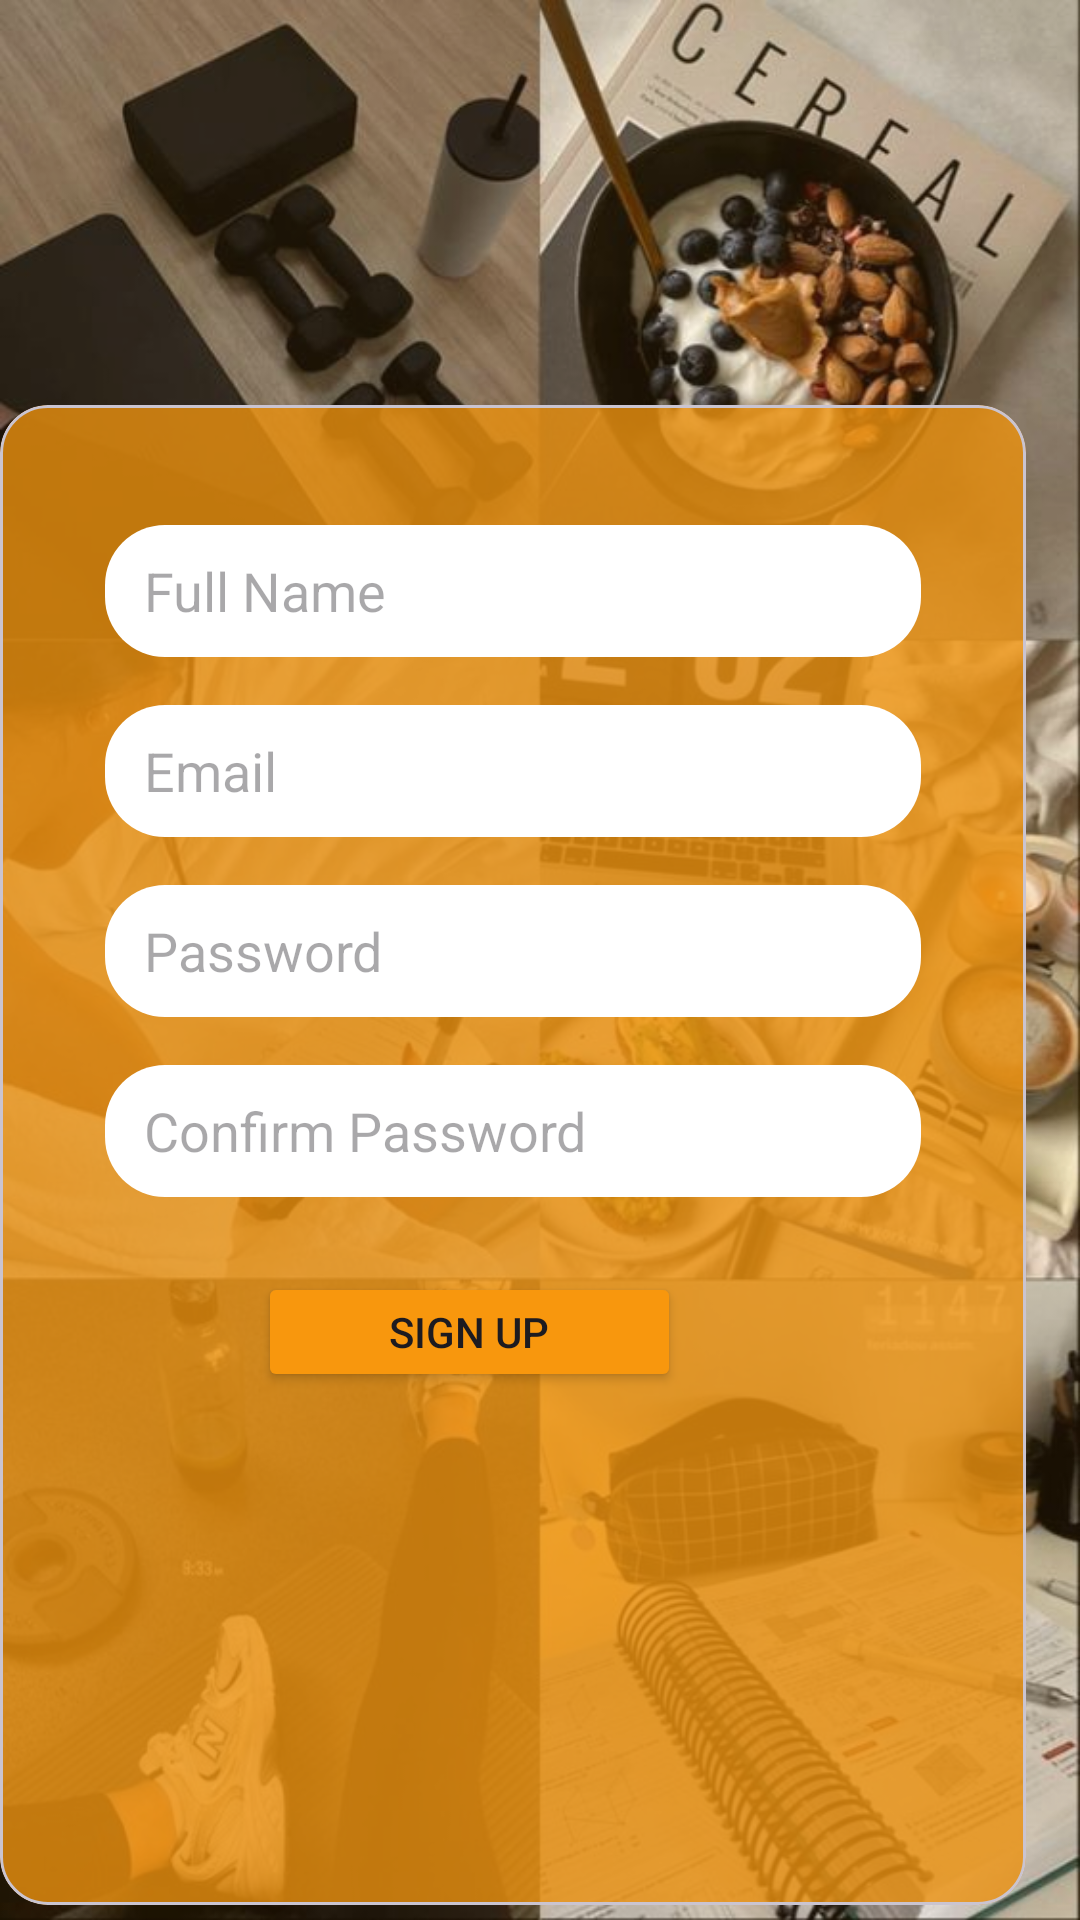

This screen was rendered from an Android layout file. Write that file and the resources it references.
<!-- AndroidManifest.xml: application theme Theme.MyApplication -->
<!-- res/layout/signup.xml -->
<?xml version="1.0" encoding="utf-8"?>
<androidx.constraintlayout.widget.ConstraintLayout xmlns:android="http://schemas.android.com/apk/res/android"
    xmlns:app="http://schemas.android.com/apk/res-auto"
    xmlns:tools="http://schemas.android.com/tools"
    android:layout_width="match_parent"
    android:layout_height="match_parent"
    android:background="@drawable/background2">

    <View
        android:id="@+id/overlay"
        android:layout_width="0dp"
        android:layout_height="0dp"
        android:background="#1AE4931C"
        app:layout_constraintBottom_toBottomOf="parent"
        app:layout_constraintEnd_toEndOf="parent"
        app:layout_constraintStart_toStartOf="parent"
        app:layout_constraintTop_toTopOf="parent" />

    <com.google.android.material.card.MaterialCardView
        android:id="@+id/armsCard"
        android:layout_width="342dp"
        android:layout_height="500dp"
        android:layout_marginStart="25dp"
        android:layout_marginTop="135dp"
        android:layout_marginEnd="44dp"
        app:cardBackgroundColor="#CCEB9210"
        app:cardCornerRadius="16dp"
        app:layout_constraintEnd_toEndOf="parent"
        app:layout_constraintStart_toStartOf="parent"
        app:layout_constraintTop_toTopOf="parent">

        <androidx.constraintlayout.widget.ConstraintLayout
            android:layout_width="match_parent"
            android:layout_height="match_parent">

            <EditText
                android:id="@+id/nameEditText"
                android:layout_width="272dp"
                android:layout_height="44dp"
                android:layout_marginStart="35dp"
                android:layout_marginTop="40dp"
                android:layout_marginEnd="35dp"
                android:background="@drawable/rounded"
                android:ems="10"
                android:hint="Full Name"
                android:inputType="textPersonName"
                android:paddingLeft="13dp"
                app:layout_constraintEnd_toEndOf="parent"
                app:layout_constraintStart_toStartOf="parent"
                app:layout_constraintTop_toTopOf="parent" />

            <EditText
                android:id="@+id/emailEditText"
                android:layout_width="272dp"
                android:layout_height="44dp"
                android:layout_marginStart="35dp"
                android:layout_marginTop="100dp"
                android:layout_marginEnd="35dp"
                android:background="@drawable/rounded"
                android:ems="10"
                android:hint="Email"
                android:inputType="textEmailAddress"
                android:paddingLeft="13dp"
                app:layout_constraintEnd_toEndOf="parent"
                app:layout_constraintStart_toStartOf="parent"
                app:layout_constraintTop_toTopOf="parent" />

            <EditText
                android:id="@+id/signupPasswordEditText"
                android:layout_width="272dp"
                android:layout_height="44dp"
                android:layout_marginStart="35dp"
                android:layout_marginTop="160dp"
                android:layout_marginEnd="35dp"
                android:background="@drawable/rounded"
                android:ems="10"
                android:hint="Password"
                android:inputType="textPassword"
                android:paddingLeft="13dp"
                app:layout_constraintEnd_toEndOf="parent"
                app:layout_constraintStart_toStartOf="parent"
                app:layout_constraintTop_toTopOf="parent" />

            <EditText
                android:id="@+id/confirmPasswordEditText"
                android:layout_width="272dp"
                android:layout_height="44dp"
                android:layout_marginStart="35dp"
                android:layout_marginTop="220dp"
                android:layout_marginEnd="35dp"
                android:background="@drawable/rounded"
                android:ems="10"
                android:hint="Confirm Password"
                android:inputType="textPassword"
                android:paddingLeft="13dp"
                app:layout_constraintEnd_toEndOf="parent"
                app:layout_constraintStart_toStartOf="parent"
                app:layout_constraintTop_toTopOf="parent" />

            <Button
                android:id="@+id/button3"
                android:layout_width="141dp"
                android:layout_height="40dp"
                android:layout_marginStart="86dp"
                android:layout_marginTop="289dp"
                android:layout_marginEnd="115dp"
                android:backgroundTint="#F8970D"
                android:text="Sign up"
                app:layout_constraintEnd_toEndOf="parent"
                app:layout_constraintStart_toStartOf="parent"
                app:layout_constraintTop_toTopOf="parent" />

        </androidx.constraintlayout.widget.ConstraintLayout>
    </com.google.android.material.card.MaterialCardView>
</androidx.constraintlayout.widget.ConstraintLayout>
<!-- resources referenced by this layout -->
<resources>
  <!-- drawable background2: jpg bitmap (drawable, 96461 bytes) -->
  <!-- drawable rounded (drawable) -->
  <shape xmlns:android="http://schemas.android.com/apk/res/android"
      android:shape="rectangle">
      <solid android:color="#FFFFFF" />  
      <corners android:radius="20dp" />  
  </shape>
  <style name="Theme.MyApplication" parent="Base.Theme.MyApplication" />
  <style name="Base.Theme.MyApplication" parent="Theme.Material3.DayNight.NoActionBar">
          
          
          <item name="colorPrimary">#80FF9800</item>        
          <item name="colorPrimaryDark">#80FA9A0D</item>    
          <item name="colorAccent">#804D4C4B</item>
      </style>
</resources>
